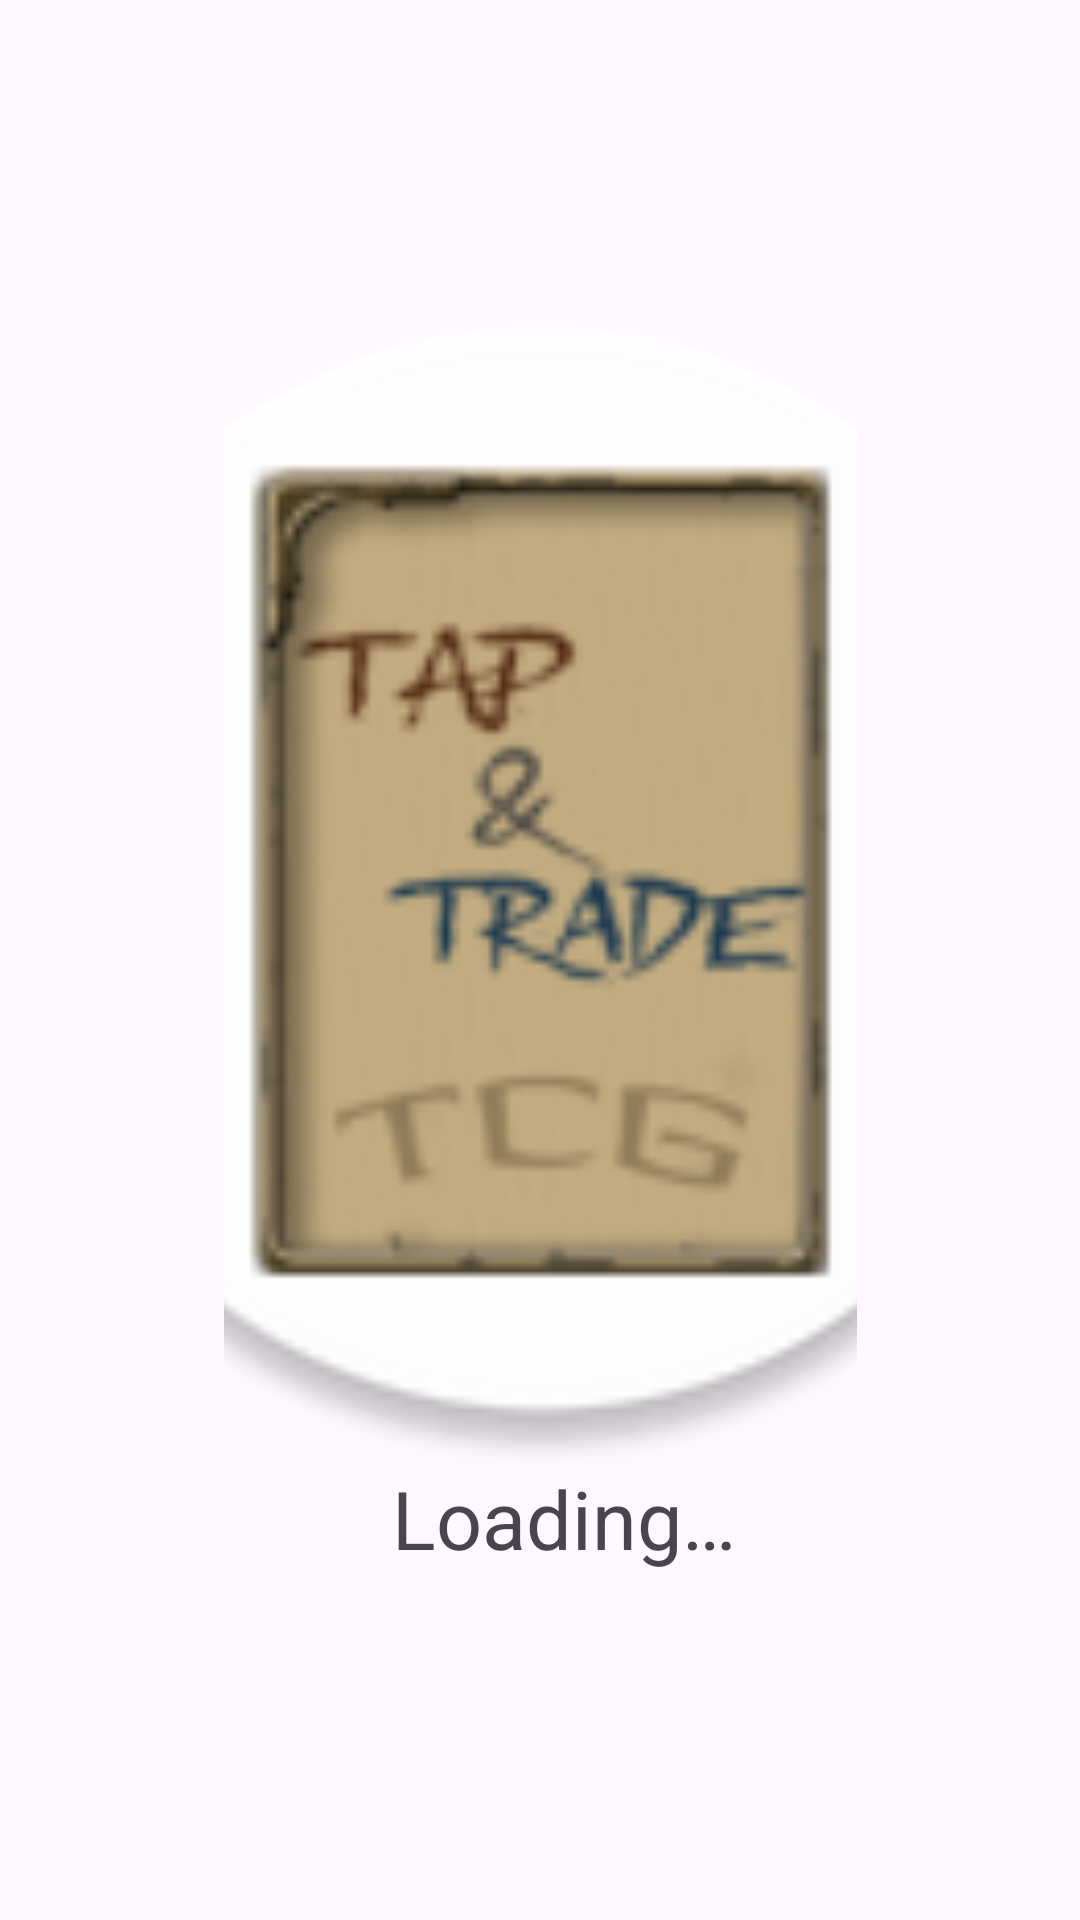

Here is an Android app screen rendered from its layout file. Give the layout XML and the strings, colors and styles it references.
<!-- AndroidManifest.xml: application theme Theme.TapTradeTCG -->
<!-- res/layout/login_activity.xml -->
<?xml version="1.0" encoding="utf-8"?>
<androidx.constraintlayout.widget.ConstraintLayout xmlns:android="http://schemas.android.com/apk/res/android"
    xmlns:app="http://schemas.android.com/apk/res-auto"
    xmlns:tools="http://schemas.android.com/tools"
    android:id="@+id/login"
    android:layout_width="match_parent"
    android:layout_height="match_parent"
    tools:context=".LoadingScreen">


    <ImageView
        android:id="@+id/imageView"
        android:layout_width="211dp"
        android:layout_height="395dp"
        android:contentDescription="@string/app_name"
        android:scaleType="centerCrop"
        android:src="@mipmap/ic_card_backside"
        app:layout_constraintBottom_toBottomOf="parent"
        app:layout_constraintEnd_toEndOf="parent"
        app:layout_constraintStart_toStartOf="parent"
        app:layout_constraintTop_toTopOf="parent"
        app:layout_constraintVertical_bias="0.38" />

    <TextView
        android:layout_width="wrap_content"
        android:layout_height="0dp"
        android:text="@string/loading_text"
        android:textSize="27sp"
        app:layout_constraintBottom_toBottomOf="parent"
        app:layout_constraintEnd_toEndOf="parent"
        app:layout_constraintHorizontal_bias="0.533"
        app:layout_constraintStart_toStartOf="parent"
        app:layout_constraintTop_toBottomOf="@+id/imageView"
        app:layout_constraintVertical_bias="0.778" />

</androidx.constraintlayout.widget.ConstraintLayout>
<!-- resources referenced by this layout -->
<resources>
  <!-- mipmap ic_card_backside: png bitmap (mipmap-xxhdpi, 17662 bytes) -->
  <string name="app_name">Tap &amp; Trade TCG</string>
  <string name="loading_text">Loading…</string>
  <style name="Theme.TapTradeTCG" parent="Base.Theme.TapTradeTCG" />
  <style name="Base.Theme.TapTradeTCG" parent="Theme.Material3.DayNight.NoActionBar">
          
          
      </style>
</resources>
